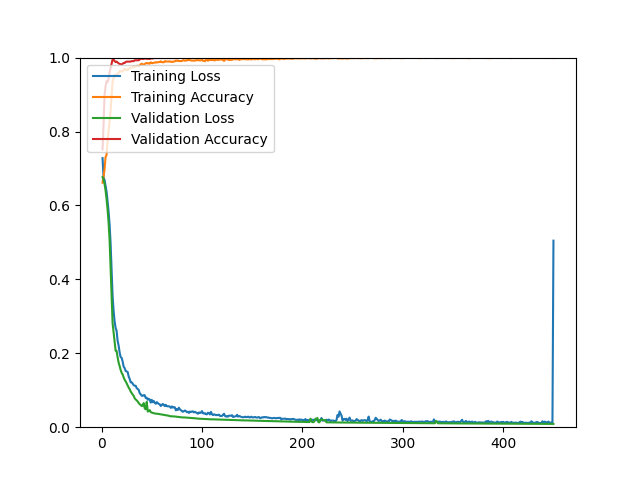

Values plotted in this chart, from the file beside it:
epoch, loss, acc, val_loss, val_acc
1, 0.7280, 0.6615, 0.6765, 0.7518
2, 0.6766, 0.6782, 0.6695, 0.8181
3, 0.6686, 0.6984, 0.6581, 0.9000
4, 0.6533, 0.7304, 0.6406, 0.9217
5, 0.6374, 0.7370, 0.6176, 0.9361
6, 0.6120, 0.7726, 0.5890, 0.9337
7, 0.5837, 0.7996, 0.5545, 0.9434
8, 0.5490, 0.8255, 0.5080, 0.9602
9, 0.4977, 0.8549, 0.4350, 0.9711
10, 0.4266, 0.8943, 0.3541, 0.9831
11, 0.3550, 0.9353, 0.2817, 0.9952
12, 0.3151, 0.9443, 0.2563, 0.9952
13, 0.2868, 0.9534, 0.2302, 0.9904
14, 0.2686, 0.9519, 0.2072, 0.9880
15, 0.2608, 0.9548, 0.2062, 0.9892
16, 0.2337, 0.9575, 0.1891, 0.9867
17, 0.2211, 0.9576, 0.1747, 0.9843
18, 0.2025, 0.9637, 0.1656, 0.9831
19, 0.1897, 0.9631, 0.1551, 0.9819
20, 0.1879, 0.9619, 0.1473, 0.9819
21, 0.1780, 0.9634, 0.1426, 0.9831
22, 0.1639, 0.9658, 0.1350, 0.9855
23, 0.1600, 0.9698, 0.1284, 0.9855
24, 0.1521, 0.9673, 0.1240, 0.9880
25, 0.1509, 0.9658, 0.1190, 0.9892
26, 0.1495, 0.9691, 0.1132, 0.9892
27, 0.1371, 0.9678, 0.1071, 0.9892
28, 0.1308, 0.9721, 0.1029, 0.9892
29, 0.1216, 0.9729, 0.0966, 0.9892
30, 0.1214, 0.9730, 0.0924, 0.9904
31, 0.1180, 0.9745, 0.0884, 0.9904
32, 0.1136, 0.9768, 0.0848, 0.9904
33, 0.1124, 0.9747, 0.0782, 0.9928
34, 0.1120, 0.9761, 0.0750, 0.9928
35, 0.1059, 0.9773, 0.0726, 0.9928
36, 0.1033, 0.9780, 0.0695, 0.9928
37, 0.1012, 0.9766, 0.0653, 0.9928
38, 0.0921, 0.9785, 0.0622, 0.9952
39, 0.0891, 0.9821, 0.0605, 0.9964
40, 0.0850, 0.9834, 0.0570, 0.9976
41, 0.0848, 0.9818, 0.0586, 0.9964
42, 0.0868, 0.9813, 0.0653, 0.9964
43, 0.0865, 0.9817, 0.0507, 0.9976
44, 0.0789, 0.9848, 0.0486, 0.9976
45, 0.0797, 0.9854, 0.0686, 0.9964
46, 0.0742, 0.9841, 0.0424, 0.9976
47, 0.0771, 0.9846, 0.0435, 0.9964
48, 0.0747, 0.9834, 0.0462, 0.9964
49, 0.0666, 0.9870, 0.0407, 0.9976
50, 0.0740, 0.9856, 0.0396, 0.9976
51, 0.0676, 0.9849, 0.0386, 0.9976
52, 0.0708, 0.9861, 0.0380, 0.9988
53, 0.0659, 0.9864, 0.0375, 0.9988
54, 0.0633, 0.9878, 0.0365, 0.9988
55, 0.0680, 0.9866, 0.0367, 0.9988
56, 0.0652, 0.9873, 0.0362, 0.9988
57, 0.0627, 0.9880, 0.0355, 0.9988
58, 0.0619, 0.9881, 0.0353, 0.9988
59, 0.0573, 0.9900, 0.0348, 0.9988
60, 0.0605, 0.9876, 0.0342, 0.9988
... 390 more rows
